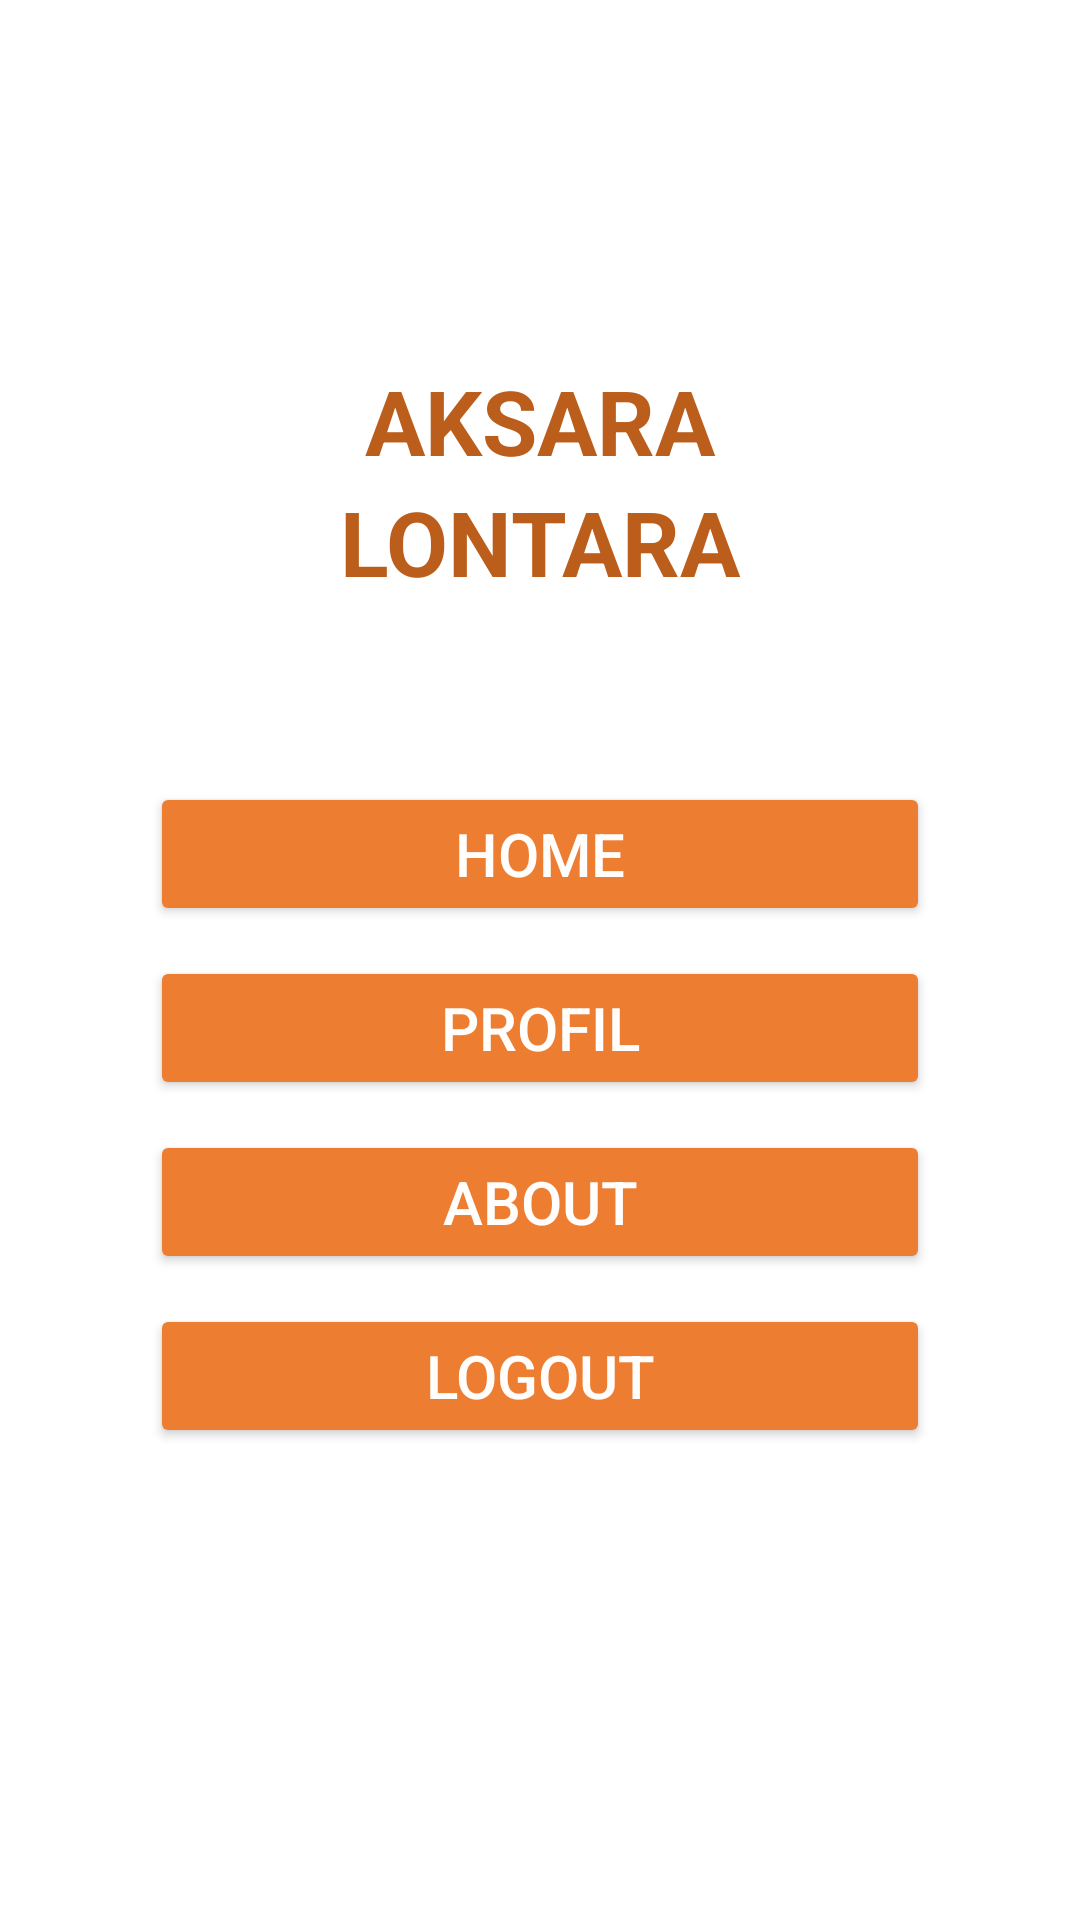

Here is an Android app screen rendered from its layout file. Give the layout XML and the strings, colors and styles it references.
<!-- AndroidManifest.xml: application theme Theme.PerpusSMP -->
<!-- res/layout/activity_main.xml -->
<?xml version="1.0" encoding="utf-8"?>
<LinearLayout xmlns:android="http://schemas.android.com/apk/res/android"
    xmlns:app="http://schemas.android.com/apk/res-auto"
    xmlns:tools="http://schemas.android.com/tools"
    android:layout_width="match_parent"
    android:layout_height="match_parent"
    android:orientation="vertical"
    tools:context=".MainActivity">

    <TextView
        android:layout_width="match_parent"
        android:layout_height="wrap_content"
        android:textStyle="bold"
        android:textSize="30sp"
        android:textColor="@color/text_color"
        android:textAlignment="center"
        android:layout_marginTop="120dp"
        android:text="AKSARA"/>

    <TextView
        android:layout_width="match_parent"
        android:layout_height="wrap_content"
        android:textStyle="bold"
        android:textSize="30sp"
        android:textColor="@color/text_color"
        android:textAlignment="center"
        android:text="LONTARA"/>

    <Button
        android:id="@+id/btnHome"
        android:layout_width="260dp"
        android:layout_height="wrap_content"
        android:layout_gravity="center"
        android:layout_marginTop="60dp"
        android:backgroundTint="@color/button_color"
        android:textColor="@color/text_white"
        android:text="Home"
        android:textSize="20sp"
        />

    <Button
        android:id="@+id/btnProfil"
        android:layout_width="260dp"
        android:layout_height="wrap_content"
        android:layout_gravity="center"
        android:layout_marginTop="10dp"
        android:backgroundTint="@color/button_color"
        android:textColor="@color/text_white"
        android:text="PROFIL"
        android:textSize="20sp"
        />

    <Button
        android:id="@+id/btnAbout"
        android:layout_width="260dp"
        android:layout_height="wrap_content"
        android:layout_gravity="center"
        android:layout_marginTop="10dp"
        android:backgroundTint="@color/button_color"
        android:textColor="@color/text_white"
        android:text="ABOUT"
        android:textSize="20sp"
        />

    <Button
        android:id="@+id/btnLogout"
        android:layout_width="260dp"
        android:layout_height="wrap_content"
        android:layout_gravity="center"
        android:layout_marginTop="10dp"
        android:backgroundTint="@color/button_color"
        android:textColor="@color/text_white"
        android:text="LOGOUT"
        android:textSize="20sp"
        />
</LinearLayout>
<!-- resources referenced by this layout -->
<resources>
  <color name="button_color">#ed7d31</color>
  <color name="text_color">#bb5e1c</color>
  <color name="text_white">#fffefd</color>
  <style name="Theme.PerpusSMP" parent="Theme.MaterialComponents.Light">
          
          <item name="colorPrimary">@color/button_color</item>
          <item name="colorPrimaryVariant">@color/button_color</item>
          <item name="colorOnPrimary">@color/white</item>
          
          <item name="colorSecondary">@color/teal_200</item>
          <item name="colorSecondaryVariant">@color/teal_700</item>
          <item name="colorOnSecondary">@color/black</item>
          
          <item name="android:statusBarColor" tools:targetApi="l">?attr/colorPrimaryVariant</item>
          
      </style>
  <color name="white">#FFFFFFFF</color>
  <color name="teal_200">#FF03DAC5</color>
  <color name="teal_700">#FF018786</color>
  <color name="black">#FF000000</color>
</resources>
